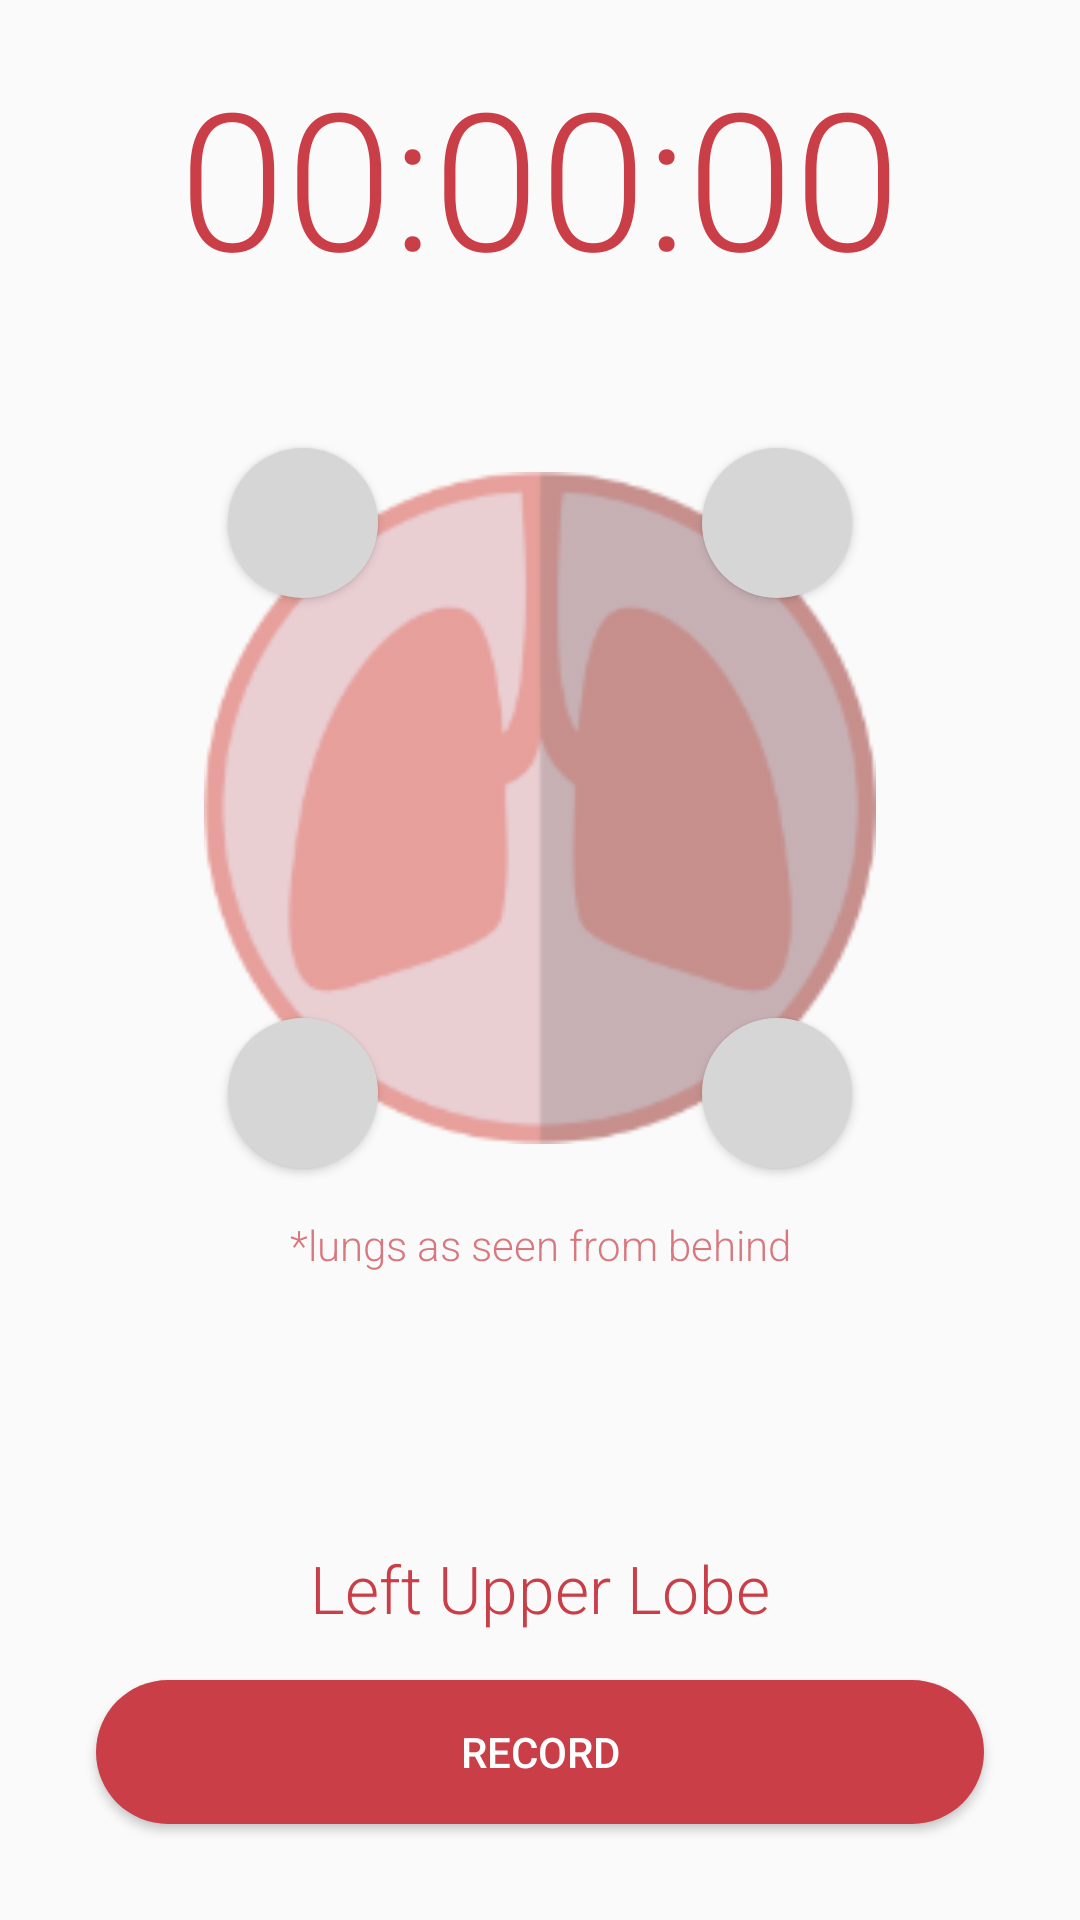

Write the Android layout XML for this screen, with the resource values it uses.
<!-- AndroidManifest.xml: application theme AppTheme -->
<!-- res/layout/activity_record.xml -->
<?xml version="1.0" encoding="utf-8"?>
<androidx.constraintlayout.widget.ConstraintLayout
    xmlns:android="http://schemas.android.com/apk/res/android"
    xmlns:app="http://schemas.android.com/apk/res-auto"
    xmlns:tools="http://schemas.android.com/tools"
    android:layout_width="match_parent"
    android:layout_height="match_parent"
    tools:context=".RecordActivity">

    <TextView
        android:id="@+id/textView4"
        android:layout_width="0dp"
        android:layout_height="0dp"
        android:layout_marginTop="8dp"
        android:alpha="0.7"
        android:fontFamily="sans-serif-light"
        android:text="@string/record_loc_info"
        android:textAlignment="center"
        android:textAppearance="@android:style/TextAppearance.DeviceDefault.Small"
        android:textColor="@color/colorAccent"
        app:layout_constraintBottom_toTopOf="@+id/text_view_location"
        app:layout_constraintEnd_toEndOf="parent"
        app:layout_constraintStart_toStartOf="parent"
        app:layout_constraintTop_toBottomOf="@+id/relativeLayout" />

    <TextView
        android:id="@+id/text_view_record_file"
        android:layout_width="match_parent"
        android:layout_height="wrap_content"
        android:textSize="12sp"
        app:layout_constraintBottom_toBottomOf="parent"
        app:layout_constraintEnd_toEndOf="parent"
        app:layout_constraintStart_toStartOf="parent" />

    <TextView
        android:id="@+id/text_view_record_timer"
        android:layout_width="0dp"
        android:layout_height="wrap_content"
        android:fontFamily="sans-serif-light"
        android:paddingTop="16dp"
        android:paddingBottom="32dp"
        android:text="@string/timer_init"
        android:textAlignment="center"
        android:textColor="@color/colorAccent"
        android:textSize="64sp"
        app:layout_constraintEnd_toEndOf="parent"
        app:layout_constraintHorizontal_bias="0.0"
        app:layout_constraintStart_toStartOf="parent"
        app:layout_constraintTop_toTopOf="parent" />

    <Button
        android:id="@+id/button_record_start"
        android:layout_width="match_parent"
        android:layout_height="wrap_content"
        android:layout_marginHorizontal="32dp"
        android:layout_marginBottom="32dp"
        android:background="@drawable/round_border"
        android:backgroundTint="@color/colorAccent"
        android:text="@string/record_button_text"
        android:textColor="@android:color/white"
        app:layout_constraintBottom_toBottomOf="parent"
        app:layout_constraintEnd_toEndOf="parent"
        app:layout_constraintStart_toStartOf="parent" />

    <RelativeLayout
        android:id="@+id/relativeLayout"
        android:layout_width="256dp"
        android:layout_height="256dp"
        android:layout_marginTop="8dp"
        android:paddingHorizontal="16dp"
        app:layout_constraintEnd_toEndOf="parent"
        app:layout_constraintStart_toStartOf="parent"
        app:layout_constraintTop_toBottomOf="@+id/text_view_record_timer">

        <ImageView
            android:layout_width="match_parent"
            android:layout_height="match_parent"
            android:src="@drawable/lno_round_logo"
            android:alpha="0.65"
            android:contentDescription="@string/lung_locations" />

        <Button
            android:id="@+id/button_left_upper_lung"
            android:layout_width="50dp"
            android:layout_height="50dp"
            android:layout_alignParentStart="true"
            android:layout_alignParentTop="true"
            android:layout_margin="8dp"
            android:background="@drawable/round_border"
            android:backgroundTint="@color/colorUnselected"
            android:onClick="onClickLUL" />

        <Button
            android:id="@+id/button_right_upper_lung"
            android:layout_width="50dp"
            android:layout_height="50dp"
            android:layout_alignParentTop="true"
            android:layout_alignParentEnd="true"
            android:layout_margin="8dp"
            android:background="@drawable/round_border"
            android:backgroundTint="@color/colorUnselected"
            android:onClick="onClickRUL" />

        <Button
            android:id="@+id/button_left_lower_lung"
            android:layout_width="50dp"
            android:layout_height="50dp"
            android:layout_alignParentStart="true"
            android:layout_alignParentBottom="true"
            android:layout_margin="8dp"
            android:background="@drawable/round_border"
            android:backgroundTint="@color/colorUnselected"
            android:onClick="onClickLLL" />

        <Button
            android:id="@+id/button_right_lower_lung"
            android:layout_width="50dp"
            android:layout_height="50dp"
            android:layout_alignParentEnd="true"
            android:layout_alignParentBottom="true"
            android:layout_margin="8dp"
            android:background="@drawable/round_border"
            android:backgroundTint="@color/colorUnselected"
            android:onClick="onClickRLL" />

    </RelativeLayout>

    <TextView
        android:id="@+id/text_view_location"
        android:layout_width="0dp"
        android:layout_height="wrap_content"
        android:layout_marginBottom="16dp"
        android:fontFamily="sans-serif-light"
        android:text="@string/loc_desc_init"
        android:textAlignment="center"
        android:textAppearance="@style/TextAppearance.AppCompat.Large"
        android:textColor="@color/colorAccent"
        app:layout_constraintBottom_toTopOf="@+id/button_record_start"
        app:layout_constraintEnd_toEndOf="parent"
        app:layout_constraintHorizontal_bias="0.498"
        app:layout_constraintStart_toStartOf="parent" />


</androidx.constraintlayout.widget.ConstraintLayout>
<!-- resources referenced by this layout -->
<resources>
  <color name="colorAccent">#CA3E47</color>
  <color name="colorUnselected">#d6d6d6</color>
  <!-- drawable lno_round_logo: png bitmap (drawable, 12408 bytes) -->
  <!-- drawable round_border (drawable) -->
  <?xml version="1.0" encoding="utf-8"?>
  <shape xmlns:android="http://schemas.android.com/apk/res/android"
      android:shape="rectangle">
      <corners android:radius="500dp" />
      <size android:height="8dp" />
      <solid android:color="#333333" />
      
  
  </shape>
  <string name="loc_desc_init">Left Upper Lobe</string>
  <string name="lung_locations">Lung locations</string>
  <string name="record_button_text">Record</string>
  <string name="record_loc_info">*lungs as seen from behind</string>
  <string name="timer_init">00:00:00</string>
  <style name="AppTheme" parent="Theme.AppCompat.Light.DarkActionBar">
          
          <item name="colorPrimary">@color/colorPrimary</item>
          <item name="colorPrimaryDark">@color/colorPrimaryDark</item>
          <item name="colorAccent">@color/colorAccent</item>
      </style>
  <color name="colorPrimary">#525252</color>
  <color name="colorPrimaryDark">#414141</color>
</resources>
